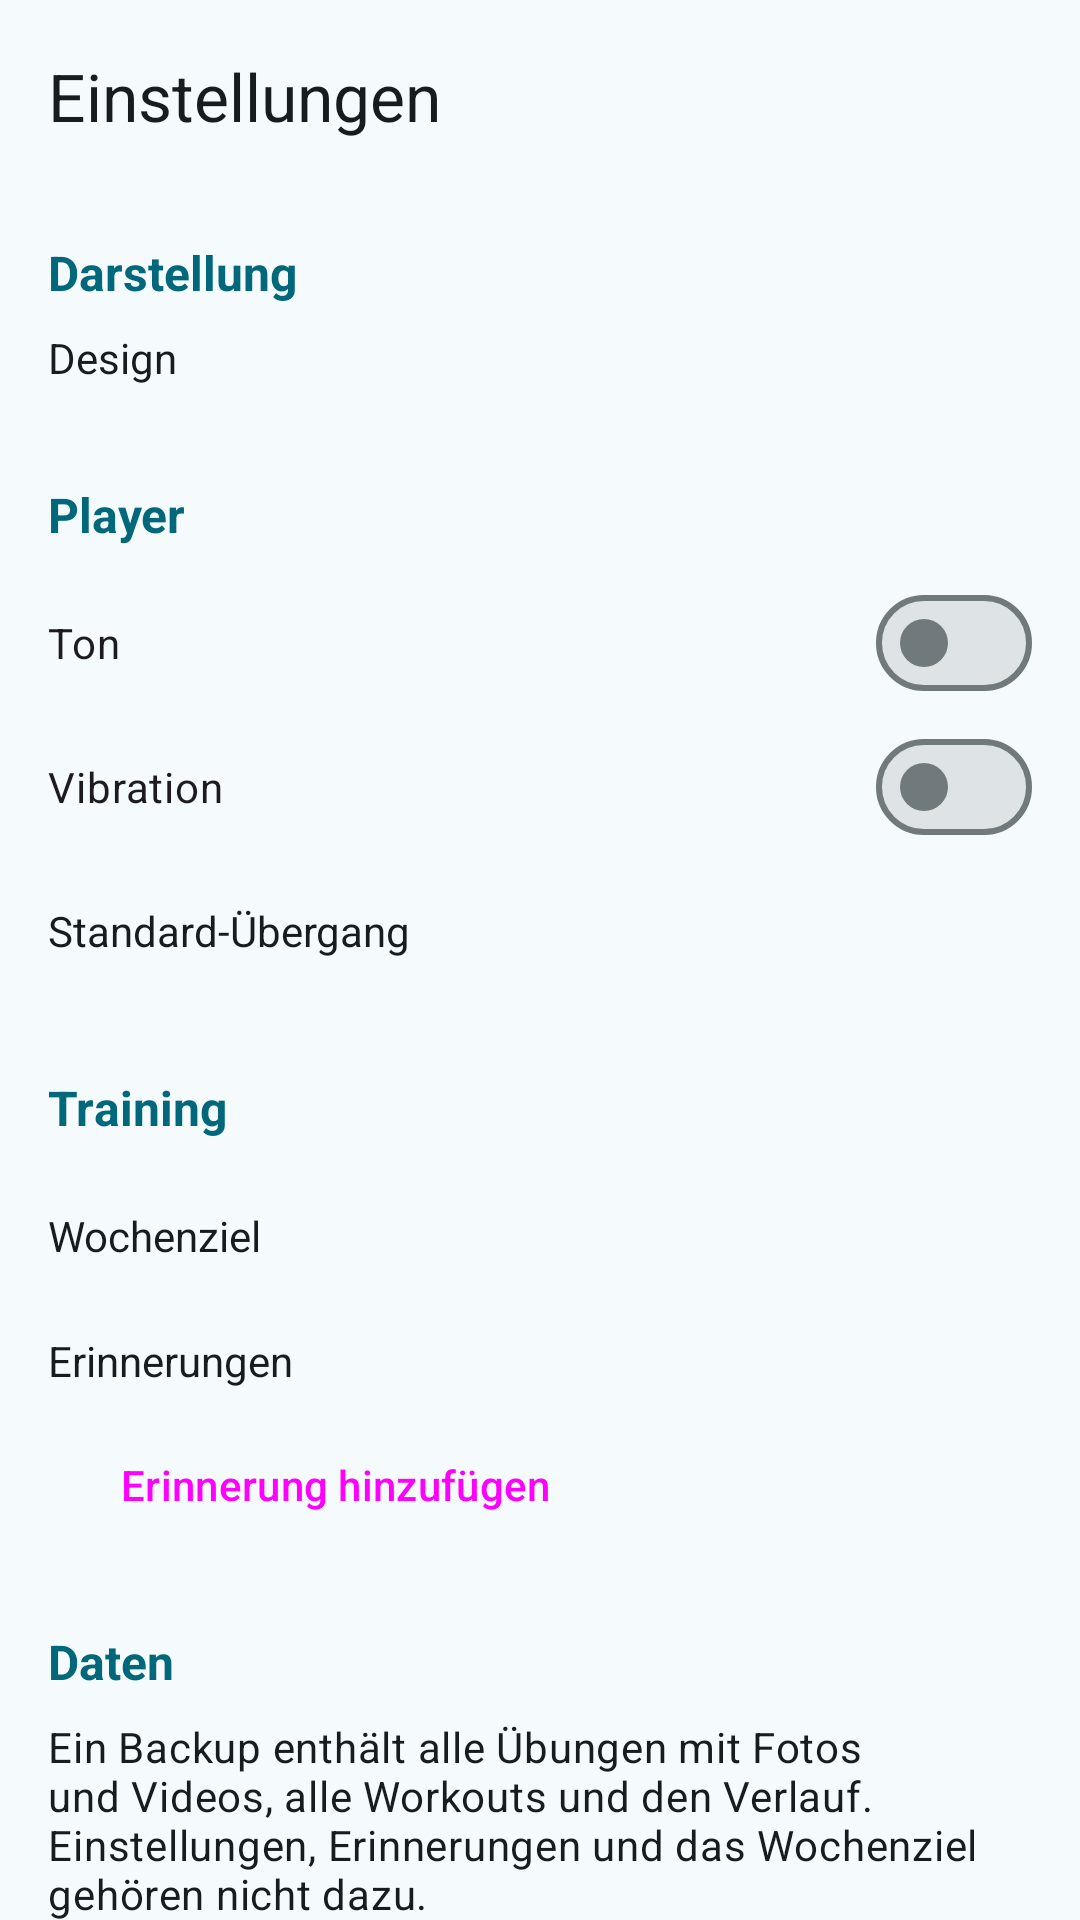

Produce the Android XML layout that renders to this screen, including the resource entries it uses.
<!-- AndroidManifest.xml: application theme Theme.Workout -->
<!-- res/layout/fragment_settings.xml -->
<?xml version="1.0" encoding="utf-8"?>
<LinearLayout xmlns:android="http://schemas.android.com/apk/res/android"
    xmlns:app="http://schemas.android.com/apk/res-auto"
    android:layout_width="match_parent"
    android:layout_height="match_parent"
    android:orientation="vertical">

    <com.google.android.material.appbar.MaterialToolbar
        android:id="@+id/toolbar"
        android:layout_width="match_parent"
        android:layout_height="?attr/actionBarSize"
        app:title="@string/einstellungen"/>

    <androidx.core.widget.NestedScrollView
        android:layout_width="match_parent"
        android:layout_height="match_parent">

        <LinearLayout
            android:layout_width="match_parent"
            android:layout_height="wrap_content"
            android:orientation="vertical"
            android:padding="16dp">

            <TextView
                android:id="@+id/txtAppearanceHeading"
                android:layout_width="wrap_content"
                android:layout_height="wrap_content"
                android:layout_marginBottom="8dp"
                android:text="@string/darstellung"
                android:textColor="?attr/colorPrimary"
                android:textSize="16sp"
                android:textStyle="bold"/>

            <TextView
                android:layout_width="wrap_content"
                android:layout_height="wrap_content"
                android:layout_marginBottom="8dp"
                android:labelFor="@id/groupDesign"
                android:text="@string/design"/>

            <com.google.android.material.button.MaterialButtonToggleGroup
                android:id="@+id/groupDesign"
                android:layout_width="match_parent"
                android:layout_height="wrap_content"
                android:layout_marginBottom="24dp"
                app:selectionRequired="true"
                app:singleSelection="true">

                <Button
                    android:id="@+id/btnDesignSystem"
                    style="?attr/materialButtonOutlinedStyle"
                    android:layout_width="0dp"
                    android:layout_height="wrap_content"
                    android:layout_weight="1"
                    android:text="@string/design_system"/>

                <Button
                    android:id="@+id/btnDesignLight"
                    style="?attr/materialButtonOutlinedStyle"
                    android:layout_width="0dp"
                    android:layout_height="wrap_content"
                    android:layout_weight="1"
                    android:text="@string/design_hell"/>

                <Button
                    android:id="@+id/btnDesignDark"
                    style="?attr/materialButtonOutlinedStyle"
                    android:layout_width="0dp"
                    android:layout_height="wrap_content"
                    android:layout_weight="1"
                    android:text="@string/design_dunkel"/>
            </com.google.android.material.button.MaterialButtonToggleGroup>

            <TextView
                android:id="@+id/txtPlayerHeading"
                android:layout_width="wrap_content"
                android:layout_height="wrap_content"
                android:layout_marginBottom="8dp"
                android:text="@string/player"
                android:textColor="?attr/colorPrimary"
                android:textSize="16sp"
                android:textStyle="bold"/>

            <com.google.android.material.materialswitch.MaterialSwitch
                android:id="@+id/switchSound"
                android:layout_width="match_parent"
                android:layout_height="wrap_content"
                android:minHeight="48dp"
                android:text="@string/ton"/>

            <com.google.android.material.materialswitch.MaterialSwitch
                android:id="@+id/switchVibration"
                android:layout_width="match_parent"
                android:layout_height="wrap_content"
                android:minHeight="48dp"
                android:text="@string/vibration"/>

            
            <LinearLayout
                android:id="@+id/rowDefaultTransition"
                android:layout_width="match_parent"
                android:layout_height="wrap_content"
                android:background="?attr/selectableItemBackground"
                android:clickable="true"
                android:focusable="true"
                android:gravity="center_vertical"
                android:minHeight="48dp"
                android:orientation="horizontal">

                <TextView
                    android:layout_width="0dp"
                    android:layout_height="wrap_content"
                    android:layout_weight="1"
                    android:text="@string/standard_uebergang"/>

                <TextView
                    android:id="@+id/txtDefaultTransition"
                    android:layout_width="wrap_content"
                    android:layout_height="wrap_content"
                    android:textAppearance="?attr/textAppearanceBodyMedium"
                    android:textColor="?attr/colorPrimary"/>
            </LinearLayout>

            <TextView
                android:id="@+id/txtTrainingHeading"
                android:layout_width="wrap_content"
                android:layout_height="wrap_content"
                android:layout_marginTop="24dp"
                android:layout_marginBottom="8dp"
                android:text="@string/training"
                android:textColor="?attr/colorPrimary"
                android:textSize="16sp"
                android:textStyle="bold"/>

            
            <LinearLayout
                android:id="@+id/rowWeeklyGoal"
                android:layout_width="match_parent"
                android:layout_height="wrap_content"
                android:background="?attr/selectableItemBackground"
                android:clickable="true"
                android:focusable="true"
                android:gravity="center_vertical"
                android:minHeight="48dp"
                android:orientation="horizontal">

                <TextView
                    android:layout_width="0dp"
                    android:layout_height="wrap_content"
                    android:layout_weight="1"
                    android:text="@string/wochenziel"/>

                <TextView
                    android:id="@+id/txtWeeklyGoal"
                    android:layout_width="wrap_content"
                    android:layout_height="wrap_content"
                    android:textAppearance="?attr/textAppearanceBodyMedium"
                    android:textColor="?attr/colorPrimary"/>
            </LinearLayout>

            <TextView
                android:layout_width="wrap_content"
                android:layout_height="wrap_content"
                android:layout_marginTop="8dp"
                android:text="@string/erinnerungen"/>

            
            <LinearLayout
                android:id="@+id/groupNotificationsOff"
                android:layout_width="match_parent"
                android:layout_height="wrap_content"
                android:layout_marginTop="8dp"
                android:gravity="center_vertical"
                android:orientation="horizontal"
                android:visibility="gone">

                <TextView
                    android:layout_width="0dp"
                    android:layout_height="wrap_content"
                    android:layout_weight="1"
                    android:text="@string/benachrichtigungen_aus"
                    android:textAppearance="?attr/textAppearanceBodySmall"
                    android:textColor="?attr/colorError"/>

                <Button
                    android:id="@+id/btnNotificationSettings"
                    style="?attr/borderlessButtonStyle"
                    android:layout_width="wrap_content"
                    android:layout_height="wrap_content"
                    android:text="@string/benachrichtigungen_erlauben"/>
            </LinearLayout>

            
            <LinearLayout
                android:id="@+id/listReminders"
                android:layout_width="match_parent"
                android:layout_height="wrap_content"
                android:orientation="vertical"/>

            <Button
                android:id="@+id/btnAddReminder"
                style="?attr/materialButtonOutlinedStyle"
                android:layout_width="wrap_content"
                android:layout_height="wrap_content"
                android:layout_marginTop="8dp"
                android:text="@string/erinnerung_hinzufuegen"
                app:icon="@drawable/ic_add"/>

            <TextView
                android:id="@+id/txtDataHeading"
                android:layout_width="wrap_content"
                android:layout_height="wrap_content"
                android:layout_marginTop="24dp"
                android:layout_marginBottom="8dp"
                android:text="@string/daten"
                android:textColor="?attr/colorPrimary"
                android:textSize="16sp"
                android:textStyle="bold"/>

            <TextView
                android:layout_width="match_parent"
                android:layout_height="wrap_content"
                android:layout_marginBottom="8dp"
                android:text="@string/daten_erklaerung"
                android:textAppearance="?attr/textAppearanceBodyMedium"/>

            <LinearLayout
                android:layout_width="match_parent"
                android:layout_height="wrap_content"
                android:orientation="horizontal">

                <Button
                    android:id="@+id/btnExport"
                    style="?attr/materialButtonOutlinedStyle"
                    android:layout_width="0dp"
                    android:layout_height="wrap_content"
                    android:layout_marginEnd="8dp"
                    android:layout_weight="1"
                    android:text="@string/exportieren"/>

                <Button
                    android:id="@+id/btnImport"
                    style="?attr/materialButtonOutlinedStyle"
                    android:layout_width="0dp"
                    android:layout_height="wrap_content"
                    android:layout_weight="1"
                    android:text="@string/importieren"/>
            </LinearLayout>

            <com.google.android.material.progressindicator.LinearProgressIndicator
                android:id="@+id/progressBackup"
                android:layout_width="match_parent"
                android:layout_height="wrap_content"
                android:layout_marginTop="8dp"
                android:indeterminate="true"
                android:visibility="gone"/>
        </LinearLayout>
    </androidx.core.widget.NestedScrollView>
</LinearLayout>
<!-- resources referenced by this layout -->
<resources>
  <string name="benachrichtigungen_aus">Benachrichtigungen sind nicht erlaubt, deshalb bleiben die Erinnerungen stumm.</string>
  <string name="benachrichtigungen_erlauben">Erlauben</string>
  <string name="darstellung">Darstellung</string>
  <string name="daten">Daten</string>
  <string name="daten_erklaerung">Ein Backup enthält alle Übungen mit Fotos und Videos, alle Workouts und den Verlauf. Einstellungen, Erinnerungen und das Wochenziel gehören nicht dazu.</string>
  <string name="design">Design</string>
  <string name="design_dunkel">Dunkel</string>
  <string name="design_hell">Hell</string>
  <string name="design_system">System</string>
  <string name="einstellungen">Einstellungen</string>
  <string name="erinnerung_hinzufuegen">Erinnerung hinzufügen</string>
  <string name="erinnerungen">Erinnerungen</string>
  <string name="exportieren">Exportieren</string>
  <string name="importieren">Importieren</string>
  <string name="player">Player</string>
  <string name="standard_uebergang">Standard-Übergang</string>
  <string name="ton">Ton</string>
  <string name="training">Training</string>
  <string name="vibration">Vibration</string>
  <string name="wochenziel">Wochenziel</string>
  <style name="Theme.Workout" parent="Base.Theme.Workout" />
  <color name="primary">#00687A</color>
  <color name="on_primary">#FFFFFF</color>
  <color name="primary_container">#ACEDFF</color>
  <color name="on_primary_container">#001F26</color>
  <color name="primary_inverse">#84D2E7</color>
  <color name="secondary">#4B6269</color>
  <color name="on_secondary">#FFFFFF</color>
  <color name="secondary_container">#CEE7EF</color>
  <color name="on_secondary_container">#061F25</color>
  <color name="tertiary">#565D7E</color>
  <color name="on_tertiary">#FFFFFF</color>
  <color name="tertiary_container">#DDE1FF</color>
  <color name="on_tertiary_container">#131A37</color>
  <color name="error">#BA1A1A</color>
  <color name="on_error">#FFFFFF</color>
  <color name="error_container">#FFDAD6</color>
  <color name="on_error_container">#410002</color>
  <color name="surface">#F5FAFC</color>
  <color name="on_surface">#171C1E</color>
  <color name="surface_variant">#DBE4E7</color>
  <color name="on_surface_variant">#3F484B</color>
  <color name="surface_inverse">#2B3133</color>
  <color name="on_surface_inverse">#ECF2F4</color>
  <color name="surface_dim">#D5DBDD</color>
  <color name="surface_bright">#F5FAFC</color>
  <color name="surface_container_lowest">#FFFFFF</color>
  <color name="surface_container_low">#EFF4F7</color>
  <color name="surface_container">#E9EFF1</color>
  <color name="surface_container_high">#E3E9EB</color>
  <color name="surface_container_highest">#DEE3E6</color>
  <color name="outline">#70797C</color>
  <color name="outline_variant">#BFC8CB</color>
</resources>
